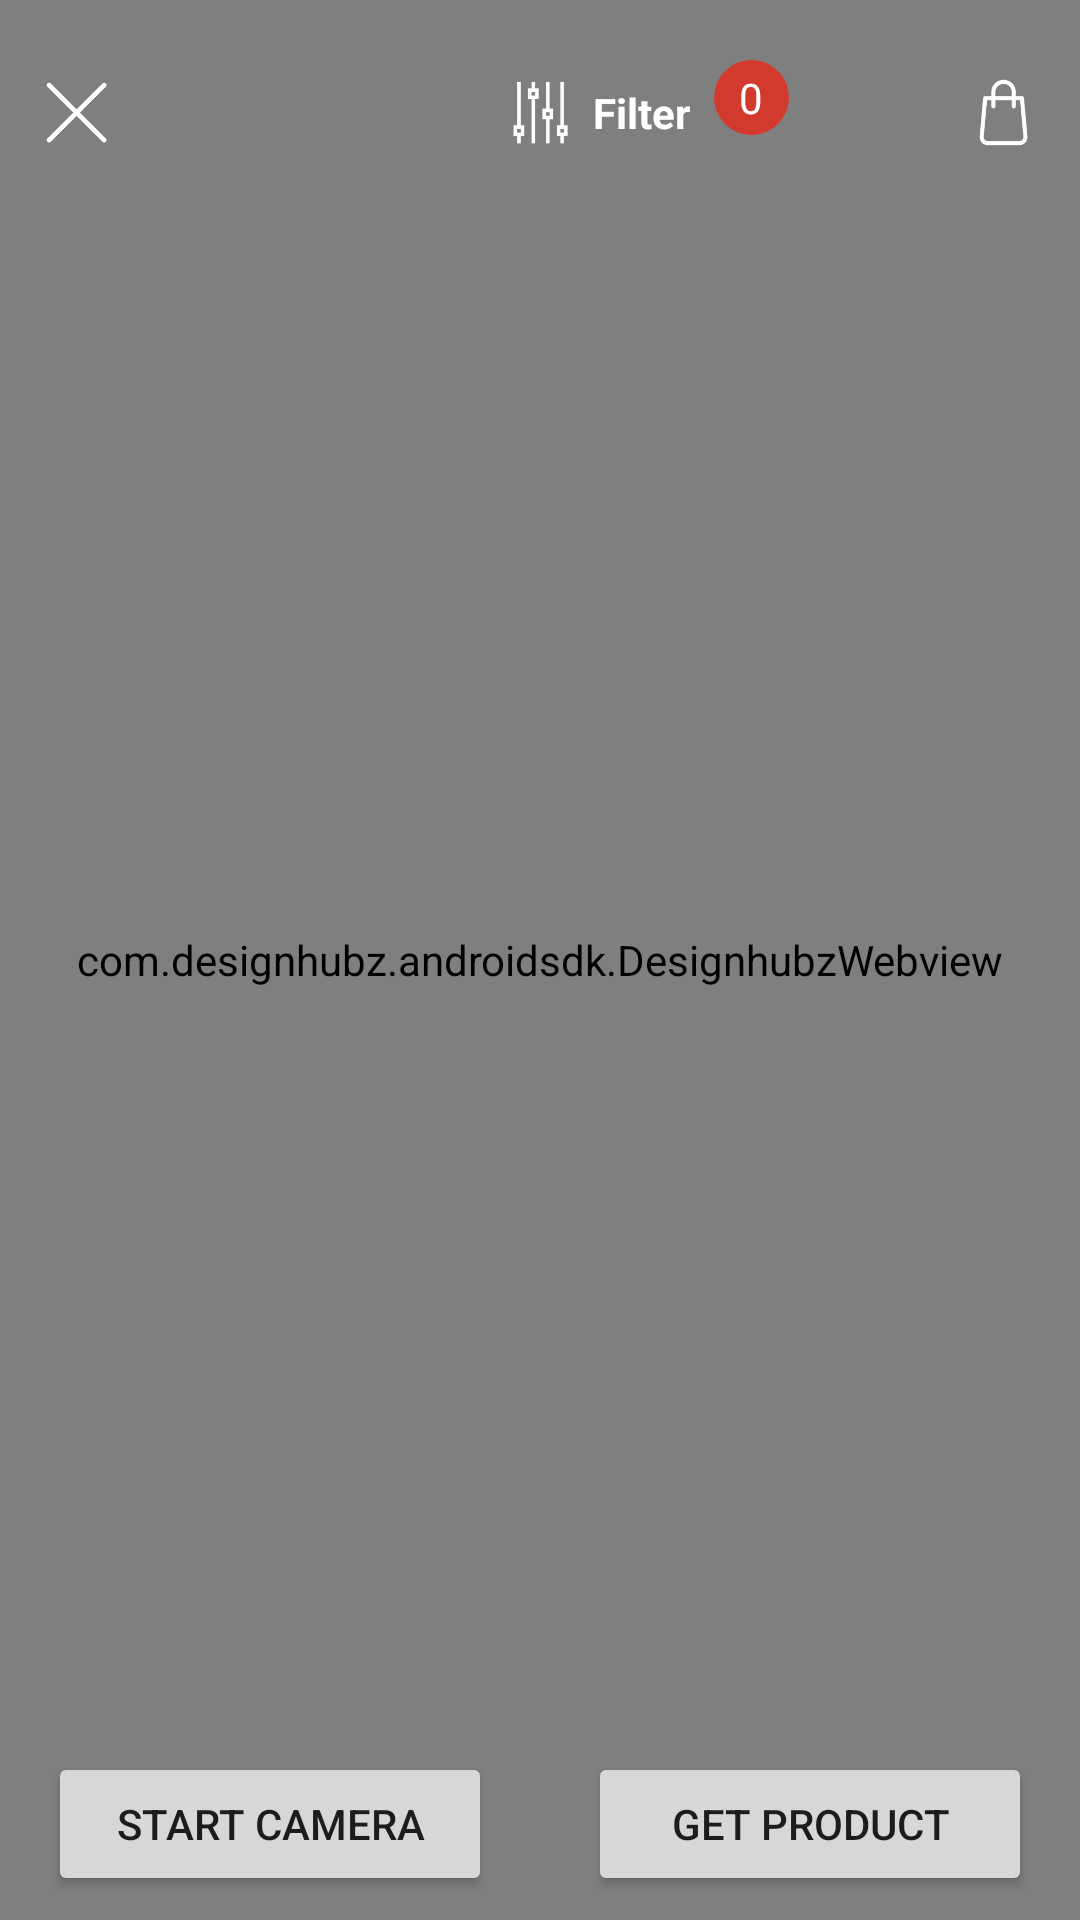

Produce the Android XML layout that renders to this screen, including the resource entries it uses.
<!-- AndroidManifest.xml: application theme Theme.DesignhubzAndroidExample -->
<!-- res/layout/activity_video_view.xml -->
<?xml version="1.0" encoding="utf-8"?>
<FrameLayout xmlns:android="http://schemas.android.com/apk/res/android"
    xmlns:app="http://schemas.android.com/apk/res-auto"
    xmlns:tools="http://schemas.android.com/tools"
    android:layout_width="match_parent"
    android:layout_height="match_parent"
    android:id="@+id/flRoot"
    tools:context=".VideoViewActivity">

    <com.designhubz.androidsdk.DesignhubzWebview
        android:id="@+id/wvCamera"
        android:layout_width="match_parent"
        android:layout_height="match_parent" />

    <LinearLayout
        android:layout_width="match_parent"
        android:layout_height="wrap_content"
        android:layout_marginHorizontal="8dp"
        android:layout_marginTop="20dp"
        android:orientation="horizontal">

        <RelativeLayout
            android:layout_width="match_parent"
            android:layout_height="wrap_content"
            android:layout_weight="1">

            <ImageView
                android:id="@+id/ivClose"
                android:layout_width="35dp"
                android:layout_height="35dp"
                android:onClick="onClose"
                android:padding="7dp"
                android:src="@drawable/ic_close" />
        </RelativeLayout>

        <LinearLayout
            android:layout_width="match_parent"
            android:layout_height="wrap_content"
            android:layout_weight="1"
            android:orientation="horizontal">

            <ImageView
                android:id="@+id/ivFilter"
                android:layout_width="35dp"
                android:layout_height="35dp"
                android:onClick="onFilter"
                android:padding="7dp"
                android:src="@drawable/ic_filter" />

            <TextView
                android:layout_width="wrap_content"
                android:layout_height="wrap_content"
                android:layout_gravity="center_vertical"
                android:text="@string/filter"
                android:textColor="@color/white"
                android:textSize="14sp"
                android:textStyle="bold" />

            <TextView
                android:id="@+id/tvFilterCounter"
                android:layout_width="25dp"
                android:layout_height="25dp"
                android:layout_marginLeft="8dp"
                android:background="@drawable/red_oval"
                android:gravity="center"
                android:text="0"
                android:textColor="@color/white" />
        </LinearLayout>

        <ImageView
            android:id="@+id/ivBag"
            android:layout_width="35dp"
            android:layout_height="35dp"
            android:onClick="onCart"
            android:padding="6dp"
            android:src="@drawable/ic_bag" />

    </LinearLayout>

    <LinearLayout
        android:layout_width="match_parent"
        android:layout_height="wrap_content"
        android:layout_gravity="bottom"
        android:layout_marginHorizontal="16dp"
        android:layout_marginBottom="5dp"
        android:visibility="gone"
        android:orientation="vertical">

        <TextView
            android:id="@+id/tvDesc"
            android:layout_width="wrap_content"
            android:layout_height="wrap_content"
            android:background="@drawable/desc_bg"
            android:paddingHorizontal="12dp"
            android:paddingTop="10dp"
            android:paddingBottom="10dp"
            android:text="S (51 mm) fits you perfectly" />

        <LinearLayout
            android:layout_width="match_parent"
            android:layout_height="wrap_content"
            android:layout_marginTop="12dp"
            android:orientation="horizontal">

            <LinearLayout
                android:layout_width="match_parent"
                android:layout_height="wrap_content"
                android:layout_weight="1"
                android:orientation="horizontal">

                <LinearLayout
                    android:layout_width="wrap_content"
                    android:layout_height="wrap_content"
                    android:orientation="vertical">

                    <LinearLayout
                        android:layout_width="wrap_content"
                        android:layout_height="wrap_content"
                        android:orientation="horizontal">

                        <RadioGroup
                            android:id="@+id/rgColor"
                            android:layout_width="wrap_content"
                            android:layout_height="wrap_content"
                            android:orientation="horizontal">

                            <androidx.appcompat.widget.AppCompatRadioButton
                                android:id="@+id/ibBlack"
                                style="@style/Widget.AppCompat.CompoundButton.RadioButton"
                                android:layout_width="45dp"
                                android:layout_height="45dp"
                                android:background="#00000000"
                                android:button="@drawable/black_oval_selector"
                                android:checked="true"
                                android:onClick="onBlackClick" />

                            <androidx.appcompat.widget.AppCompatRadioButton
                                android:id="@+id/ibRed"
                                android:layout_width="45dp"
                                android:layout_height="45dp"
                                android:background="#00000000"
                                android:button="@drawable/red_oval_selector"
                                android:onClick="onRedClick" />

                            <androidx.appcompat.widget.AppCompatRadioButton
                                android:id="@+id/ibBlue"
                                android:layout_width="45dp"
                                android:layout_height="45dp"
                                android:background="#00000000"
                                android:button="@drawable/blue_oval_selector"
                                android:onClick="onBlueClick" />
                        </RadioGroup>
                    </LinearLayout>

                    <LinearLayout
                        android:layout_width="wrap_content"
                        android:layout_height="wrap_content"
                        android:orientation="horizontal">

                        <TextView
                            android:id="@+id/tvBlack"
                            android:layout_width="45dp"
                            android:layout_height="wrap_content"
                            android:layout_marginTop="8dp"
                            android:gravity="center"
                            android:text="@string/black"
                            android:textColor="@color/white"
                            android:textStyle="bold" />

                        <TextView
                            android:id="@+id/tvRed"
                            android:layout_width="45dp"
                            android:layout_height="wrap_content"
                            android:layout_marginLeft="2dp"
                            android:layout_marginTop="8dp"
                            android:gravity="center"
                            android:text="@string/red"
                            android:textColor="@color/white"
                            android:textStyle="bold"
                            android:visibility="invisible" />

                        <TextView
                            android:id="@+id/tvBlue"
                            android:layout_width="45dp"
                            android:layout_height="wrap_content"
                            android:layout_marginTop="8dp"
                            android:gravity="center"
                            android:text="@string/blue"
                            android:textColor="@color/white"
                            android:textStyle="bold"
                            android:visibility="invisible" />
                    </LinearLayout>
                </LinearLayout>
            </LinearLayout>

            <ImageView
                android:id="@+id/ivCamera"
                android:layout_width="40dp"
                android:layout_height="match_parent"
                android:layout_gravity="center_vertical"
                android:onClick="onSwitchCamera"
                android:src="@drawable/ic_camera_switch" />
        </LinearLayout>

        <androidx.recyclerview.widget.RecyclerView
            android:id="@+id/rcvProduct"
            android:layout_width="match_parent"
            android:layout_height="wrap_content"
            android:layout_marginTop="8dp" />
    </LinearLayout>


    <LinearLayout
        android:layout_width="match_parent"
        android:layout_height="wrap_content"
        android:layout_marginBottom="8dp"
        android:layout_gravity="bottom"
        android:orientation="horizontal">

        <Button
            android:layout_width="match_parent"
            android:layout_height="wrap_content"
            android:layout_marginHorizontal="16dp"
            android:text="Start Camera"
            android:layout_weight="1"
            android:onClick="StartCamera"
            android:id="@+id/btCamera"/>

        <Button
            android:layout_width="match_parent"
            android:layout_height="wrap_content"
            android:layout_marginHorizontal="16dp"
            android:text="Get Product"
            android:layout_weight="1"
            android:onClick="GetProduct"
            android:id="@+id/btgetProduct"/>
    </LinearLayout>

</FrameLayout>
<!-- resources referenced by this layout -->
<resources>
  <color name="white">#FFFFFFFF</color>
  <!-- drawable black_oval_selector (drawable) -->
  <?xml version="1.0" encoding="utf-8"?>
  <selector xmlns:android="http://schemas.android.com/apk/res/android">
  <item android:state_checked="true" android:state_window_focused="false"
      android:drawable="@mipmap/black_oval_selected" />
  <item android:state_checked="false" android:state_window_focused="false"
      android:drawable="@mipmap/black_oval" />
  
  <item android:state_checked="true" android:state_pressed="true"
      android:drawable="@mipmap/black_oval_selected" />
  <item android:state_checked="false" android:state_pressed="true"
      android:drawable="@mipmap/black_oval_selected" />
  
  <item android:state_checked="true" android:state_focused="true"
      android:drawable="@mipmap/black_oval_selected" />
  <item android:state_checked="false" android:state_focused="true"
      android:drawable="@mipmap/black_oval_selected" />
  
  <item android:state_checked="false" android:drawable="@mipmap/black_oval" />
  <item android:state_checked="true" android:drawable="@mipmap/black_oval_selected" />
  </selector>
  <!-- drawable desc_bg (drawable) -->
  <?xml version="1.0" encoding="utf-8"?>
  <shape xmlns:android="http://schemas.android.com/apk/res/android"
      android:shape="rectangle">
      <solid android:color="#E6E6E6" />
      <corners android:radius="26dp"/>
  </shape>
  <!-- drawable red_oval (drawable) -->
  <?xml version="1.0" encoding="utf-8"?>
  <shape xmlns:android="http://schemas.android.com/apk/res/android"
      android:shape="rectangle">
      <solid android:color="#D33A2E" />
      <corners android:radius="26dp"/>
  </shape>
  <!-- drawable red_oval_selector (drawable) -->
  <?xml version="1.0" encoding="utf-8"?>
  <selector xmlns:android="http://schemas.android.com/apk/res/android">
      <item android:state_checked="true" android:state_window_focused="false"
          android:drawable="@mipmap/red_oval_selected" />
      <item android:state_checked="false" android:state_window_focused="false"
          android:drawable="@mipmap/red_oval" />
  
      <item android:state_checked="true" android:state_pressed="true"
          android:drawable="@mipmap/red_oval_selected" />
      <item android:state_checked="false" android:state_pressed="true"
          android:drawable="@mipmap/red_oval_selected" />
  
      <item android:state_checked="true" android:state_focused="true"
          android:drawable="@mipmap/red_oval_selected" />
      <item android:state_checked="false" android:state_focused="true"
          android:drawable="@mipmap/red_oval_selected" />
  
      <item android:state_checked="false" android:drawable="@mipmap/red_oval" />
      <item android:state_checked="true" android:drawable="@mipmap/red_oval_selected" />
  </selector>
  <string name="black">Black</string>
  <string name="blue">Blue</string>
  <string name="filter">Filter</string>
  <string name="red">Red</string>
  <style name="Theme.DesignhubzAndroidExample" parent="Theme.MaterialComponents.DayNight.DarkActionBar">
          
          <item name="colorPrimary">@color/purple_700</item>
          <item name="colorPrimaryVariant">@color/purple_700</item>
          <item name="colorOnPrimary">@color/white</item>
          
  
  
  
          
          <item name="android:statusBarColor" tools:targetApi="l">?attr/colorPrimaryVariant</item>
          
          <item name="windowActionBar">false</item>
          <item name="windowNoTitle">true</item>
      </style>
  <color name="purple_700">#FF3700B3</color>
</resources>
